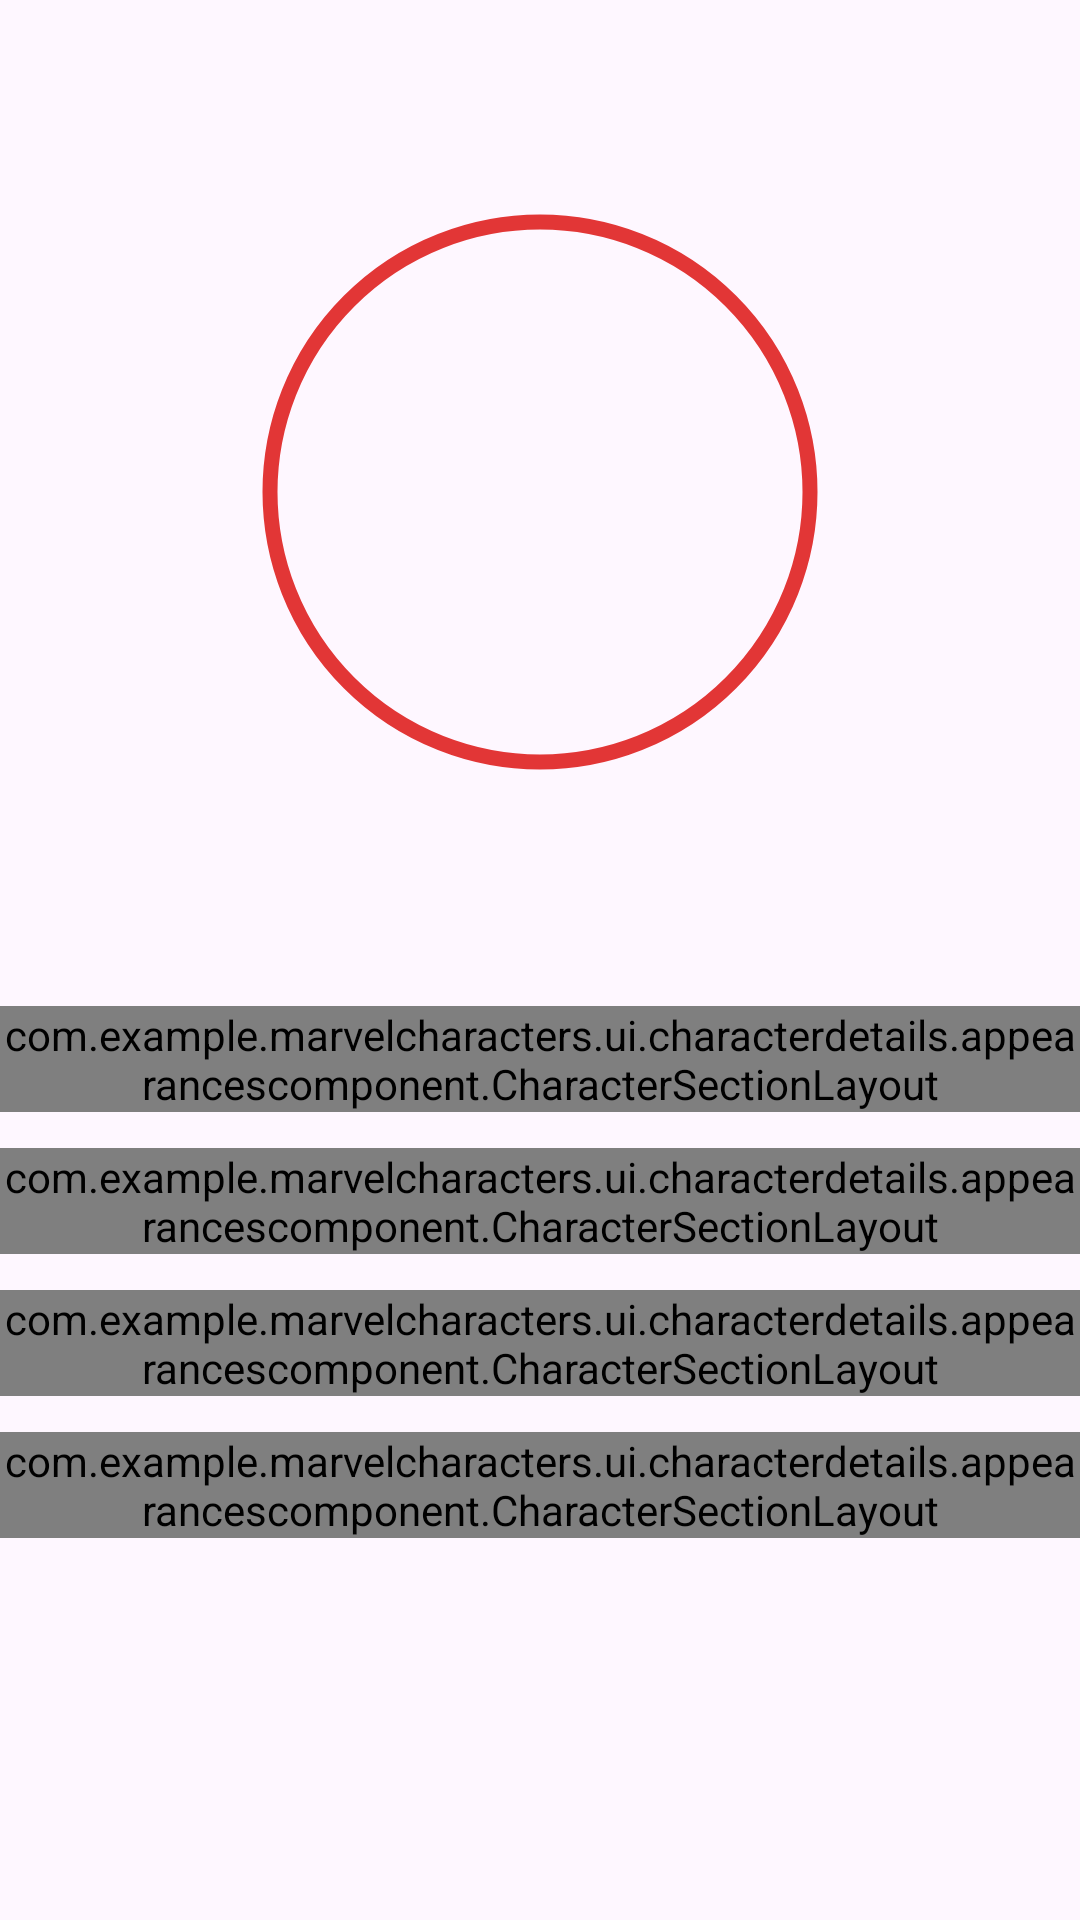

Android layout source for this screen:
<!-- AndroidManifest.xml: application theme Theme.MarvelCharacters -->
<!-- res/layout/fragment_character_details.xml -->
<?xml version="1.0" encoding="utf-8"?>
<androidx.constraintlayout.widget.ConstraintLayout xmlns:android="http://schemas.android.com/apk/res/android"
    xmlns:app="http://schemas.android.com/apk/res-auto"
    xmlns:tools="http://schemas.android.com/tools"
    android:layout_width="match_parent"
    android:layout_height="match_parent">

    <include
        android:id="@+id/toolbar"
        layout="@layout/layout_toolbar"
        app:layout_constraintEnd_toEndOf="parent"
        app:layout_constraintStart_toStartOf="parent"
        app:layout_constraintTop_toTopOf="parent" />

    <androidx.core.widget.NestedScrollView
        android:layout_width="match_parent"
        android:layout_height="0dp"
        app:layout_constraintBottom_toBottomOf="parent"
        app:layout_constraintTop_toBottomOf="@id/toolbar">

        <androidx.constraintlayout.widget.ConstraintLayout
            android:layout_width="match_parent"
            android:layout_height="match_parent"
            android:paddingBottom="20dp">

            <com.google.android.material.imageview.ShapeableImageView
                android:id="@+id/img_character"
                android:layout_width="0dp"
                android:layout_height="0dp"
                android:layout_marginHorizontal="80dp"
                android:layout_marginTop="8dp"
                android:padding="10dp"
                android:scaleType="fitCenter"
                app:layout_constraintDimensionRatio="1"
                app:layout_constraintEnd_toEndOf="parent"
                app:layout_constraintStart_toStartOf="parent"
                app:layout_constraintTop_toTopOf="parent"
                app:shapeAppearanceOverlay="@style/circleImageView"
                app:strokeColor="@color/marvel_red"
                app:strokeWidth="5dp"
                tools:src="@drawable/ic_placeholder" />

            <TextView
                android:id="@+id/name"
                android:layout_width="wrap_content"
                android:layout_height="wrap_content"
                android:background="@drawable/bg_rounded_corners"
                android:backgroundTint="@color/marvel_red"
                android:paddingHorizontal="16dp"
                android:paddingVertical="6dp"
                android:textColor="@color/white"
                android:textSize="21sp"
                android:textStyle="bold"
                app:layout_constraintBottom_toBottomOf="@id/img_character"
                app:layout_constraintEnd_toEndOf="@id/img_character"
                app:layout_constraintStart_toStartOf="@id/img_character"
                app:layout_constraintTop_toBottomOf="@id/img_character"
                tools:text="Iron Man" />

            <TextView
                android:id="@+id/description"
                android:layout_width="wrap_content"
                android:layout_height="wrap_content"
                android:layout_marginHorizontal="24dp"
                android:layout_marginTop="12dp"
                android:textSize="14sp"
                app:layout_constrainedWidth="true"
                app:layout_constraintEnd_toEndOf="parent"
                app:layout_constraintStart_toStartOf="parent"
                app:layout_constraintTop_toBottomOf="@id/name"
                tools:text="Wounded, captured and forced to build a weapon by his enemies, billionaire industrialist Tony Stark instead created an advanced suit of armor to save his life and escape captivity. Now with a new outlook on life, Tony uses his money and intelligence to make the world a safer, better place as Iron Man." />


            <com.example.marvelcharacters.ui.characterdetails.appearancescomponent.CharacterSectionLayout
                android:id="@+id/comics_section"
                android:layout_width="0dp"
                android:layout_height="wrap_content"
                android:layout_marginTop="20dp"
                app:layout_constraintEnd_toEndOf="parent"
                app:layout_constraintStart_toStartOf="parent"
                app:layout_constraintTop_toBottomOf="@id/description" />

            <com.example.marvelcharacters.ui.characterdetails.appearancescomponent.CharacterSectionLayout
                android:id="@+id/stories_section"
                android:layout_width="0dp"
                android:layout_height="wrap_content"
                android:layout_marginTop="12dp"
                app:layout_constraintEnd_toEndOf="parent"
                app:layout_constraintStart_toStartOf="parent"
                app:layout_constraintTop_toBottomOf="@id/comics_section" />

            <com.example.marvelcharacters.ui.characterdetails.appearancescomponent.CharacterSectionLayout
                android:id="@+id/events_section"
                android:layout_width="0dp"
                android:layout_height="wrap_content"
                android:layout_marginTop="12dp"
                app:layout_constraintEnd_toEndOf="parent"
                app:layout_constraintStart_toStartOf="parent"
                app:layout_constraintTop_toBottomOf="@id/stories_section" />

            <com.example.marvelcharacters.ui.characterdetails.appearancescomponent.CharacterSectionLayout
                android:id="@+id/series_section"
                android:layout_width="0dp"
                android:layout_height="wrap_content"
                android:layout_marginTop="12dp"
                app:layout_constraintEnd_toEndOf="parent"
                app:layout_constraintStart_toStartOf="parent"
                app:layout_constraintTop_toBottomOf="@id/events_section" />

        </androidx.constraintlayout.widget.ConstraintLayout>

    </androidx.core.widget.NestedScrollView>

</androidx.constraintlayout.widget.ConstraintLayout>
<!-- res/layout/layout_toolbar.xml (included above) -->
<?xml version="1.0" encoding="utf-8"?>
<androidx.constraintlayout.widget.ConstraintLayout xmlns:android="http://schemas.android.com/apk/res/android"
    xmlns:app="http://schemas.android.com/apk/res-auto"
    xmlns:tools="http://schemas.android.com/tools"
    android:layout_width="match_parent"
    android:layout_height="56dp">

    <ImageView
        android:id="@+id/btn_back"
        android:layout_width="wrap_content"
        android:layout_height="40dp"
        android:paddingStart="16dp"
        android:scaleType="center"
        android:src="@drawable/ic_back"
        app:layout_constraintBottom_toBottomOf="parent"
        app:layout_constraintStart_toStartOf="parent"
        app:layout_constraintTop_toTopOf="parent"
        tools:ignore="ContentDescription" />


    
    
    
    
    
    
    
    
    
    
    
    
    
    


</androidx.constraintlayout.widget.ConstraintLayout>
<!-- resources referenced by this layout -->
<resources>
  <color name="marvel_red">#e23636</color>
  <color name="white">#FFFFFFFF</color>
  <style name="circleImageView" parent="">
          <item name="cornerFamily">rounded</item>
          <item name="cornerSize">50%</item>
      </style>
  <style name="Theme.MarvelCharacters" parent="Base.Theme.MarvelCharacters" />
  <style name="Base.Theme.MarvelCharacters" parent="Theme.Material3.Light.NoActionBar">
          
          
      </style>
</resources>
